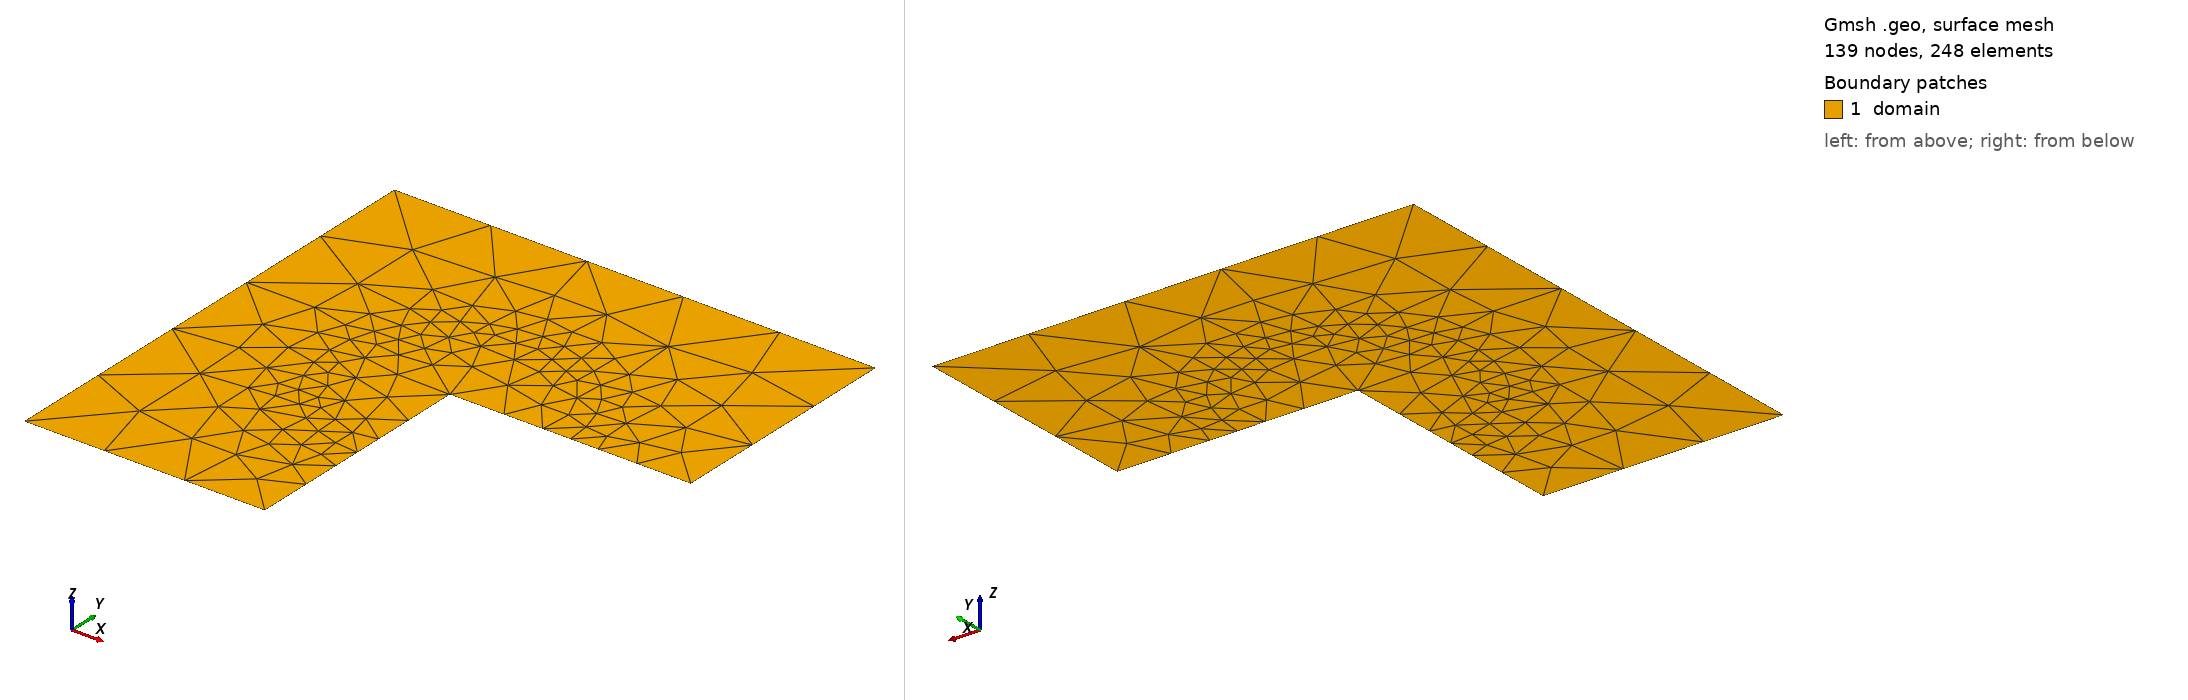

Gmsh geometry script, surface-meshed: 139 nodes, 248 surface elements. Boundary patches (legend numbers): 1 domain. Left view from above one corner, right view from below the opposite corner. Legend entries are the model's physical surfaces. The drawing asked Gmsh for element sizes between 1% and 20% of the model's largest extent; the script's own settings can give other sizes.

=== Lshapedmesh.geo (drawn) ===
// Gmsh project created on Thu Mar 30 16:48:37 2023
SetFactory("OpenCASCADE");
//+

raff = 0.8;

raff2 = 0.1;

Point(1) = {0, 0, 0, raff};
//+
Point(2) = {-1, -1, 0,raff};
//+
Point(3) = {1, 1, 0, raff};
//+
Point(4) = {-1, 1, 0, raff};
//+
Point(5) = {0, -1, 0, raff};
//+
Point(6) = {-0, -0.5, 0, raff2};
//+
Point(7) = {1, 0, 0, raff};
//+
Point(8) = {0.5, -0, 0, raff2};
//+
Point(9) = {0, 0.5, 0, raff2};
//+
Point(10) = {-0.5, -0, 0, raff2};
//+
Line(1) = {4, 3};
//+
Line(2) = {7, 3};
//+
Line(3) = {7, 8};
//+
Line(4) = {8, 1};
//+
Line(5) = {1, 6};
//+
Line(6) = {6, 5};
//+
Line(7) = {5, 2};
//+
Line(8) = {2, 4};
//+
Circle(9) = {6, 1, 10};
//+
Circle(10) = {10, 1, 9};
//+
Circle(11) = {8, 1, 9};


Physical Curve("circle_boundary", 19) = {5, 9, 10, 11, 4};
//+
Physical Curve("full_boundary", 20) = {8, 7, 6, 5, 4, 3, 2, 1};
//+
Physical Curve("circle_only", 21) = {9, 10, 11};
//+
Curve Loop(1) = {8, 1, -2, 3, 4, 5, 6, 7};
//+
Plane Surface(1) = {1};

Curve{9} In Surface{1};
Curve{10} In Surface{1};
Curve{11} In Surface{1};
//+
Curve Loop(2) = {10, -11, 4, 5, 9};
//+
//Plane Surface(2) = {2};

//+
Physical Surface("domain", 22) = {1};

//+
Physical Surface("circle_domain", 23) = {3};
//+
Curve Loop(3) = {9, 10, -11, 4, 5};
